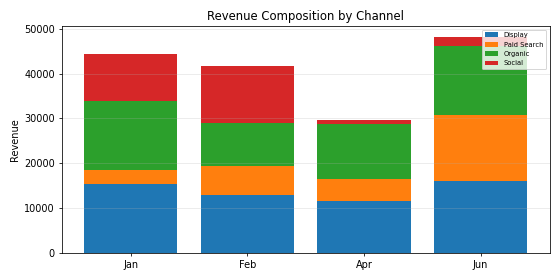

Values plotted in this chart, from the file beside it:
Period, Display, Paid Search, Organic, Social, Total
Jan, 15414, 3120, 15282, 10670, 44486
Feb, 12870, 6415, 9798, 12608, 41691
Apr, 11554, 5008, 12256, 826.6, 29645
Jun, 16042, 14802, 15297, 2054, 48195
